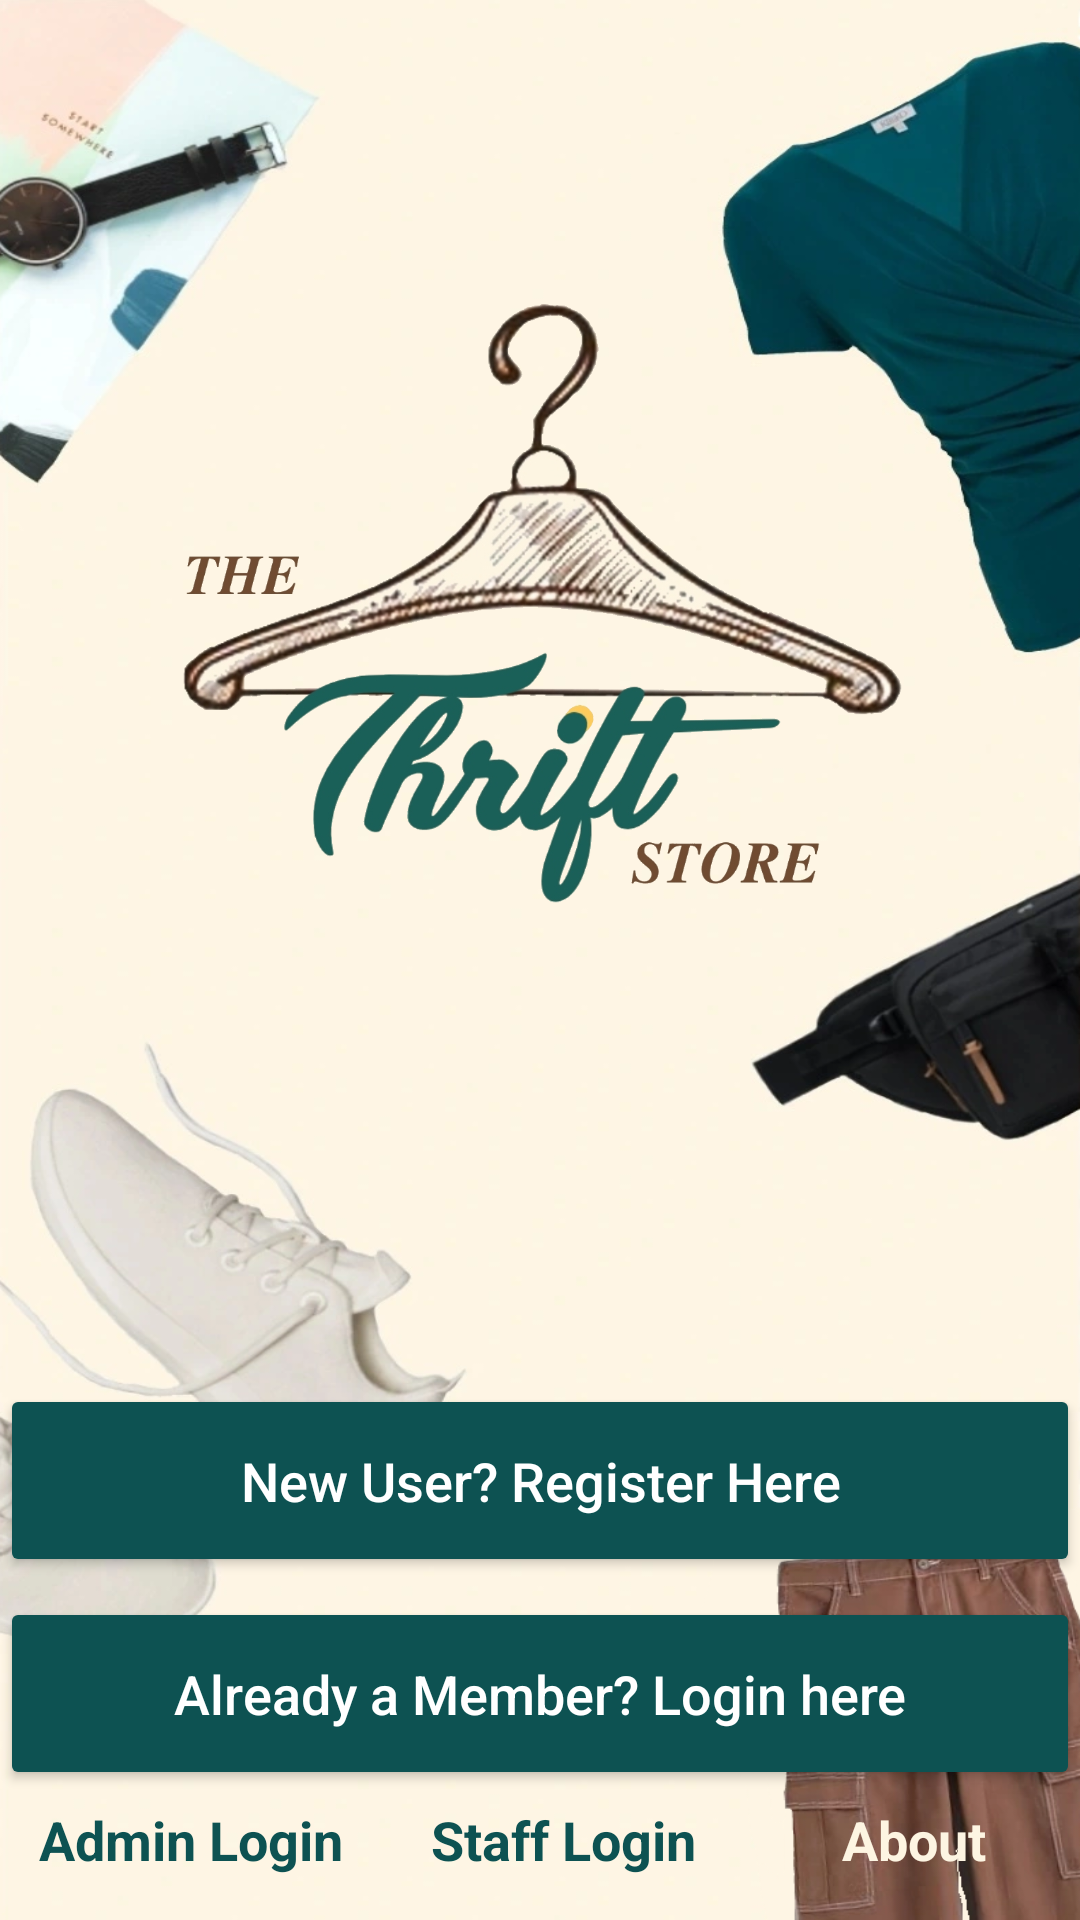

Android layout source for this screen:
<!-- AndroidManifest.xml: application theme AppTheme -->
<!-- res/layout/activity_reg_log_choice.xml -->
<?xml version="1.0" encoding="utf-8"?>
<androidx.constraintlayout.widget.ConstraintLayout xmlns:android="http://schemas.android.com/apk/res/android"
    xmlns:app="http://schemas.android.com/apk/res-auto"
    xmlns:tools="http://schemas.android.com/tools"
    android:layout_width="match_parent"
    android:layout_height="match_parent"
    android:background="@drawable/image3_3"
    tools:context=".RegLogChoice">

    <TextView
        android:id="@+id/stflog"
        android:layout_width="wrap_content"
        android:layout_height="wrap_content"
        android:text="Staff Login"
        android:textColor="@color/teal"
        android:textSize="18sp"
        android:textStyle="bold"
        app:layout_constraintBottom_toBottomOf="parent"
        app:layout_constraintEnd_toEndOf="parent"
        app:layout_constraintHorizontal_bias="0.529"
        app:layout_constraintStart_toStartOf="parent"
        app:layout_constraintTop_toBottomOf="@+id/btnlog"
        app:layout_constraintVertical_bias="0.23" />

    <ImageView
        android:id="@+id/logo"
        android:layout_width="wrap_content"
        android:layout_height="210dp"
        android:text="The Thrift Store"
        android:gravity="center"
        android:textSize="34dp"
        android:textStyle="bold"
        android:transitionName="example_transition"
        android:src="@drawable/logomain"
        android:textColor="@color/blackColor"
        app:layout_constraintBottom_toBottomOf="parent"
        app:layout_constraintEnd_toEndOf="parent"
        app:layout_constraintHorizontal_bias="0.47"
        app:layout_constraintStart_toStartOf="parent"
        app:layout_constraintTop_toTopOf="parent"
        app:layout_constraintVertical_bias="0.225"
         />
    <Button
        android:id="@+id/btnlog"
        android:layout_width="match_parent"
        android:layout_height="wrap_content"
        android:backgroundTint="@color/teal"
        android:padding="20dp"
        android:text="Already a Member? Login here"
        android:textAllCaps="false"
        android:textColor="#FFFFFF"
        android:textSize="18sp"
        app:layout_constraintBottom_toBottomOf="parent"
        app:layout_constraintEnd_toEndOf="parent"
        app:layout_constraintHorizontal_bias="0.0"
        app:layout_constraintStart_toStartOf="parent"
        app:layout_constraintTop_toTopOf="parent"
        app:layout_constraintVertical_bias="0.925" />

    <Button
        android:id="@+id/btnreg"
        android:layout_width="match_parent"
        android:layout_height="wrap_content"
        android:backgroundTint="@color/teal"
        android:padding="20dp"
        android:text="New User? Register Here"
        android:textAllCaps="false"
        android:textColor="@android:color/white"
        android:textSize="18sp"
        app:layout_constraintBottom_toTopOf="@+id/btnlog"
        app:layout_constraintEnd_toEndOf="parent"
        app:layout_constraintHorizontal_bias="0.0"
        app:layout_constraintStart_toStartOf="parent"
        app:layout_constraintTop_toBottomOf="@+id/logo"
        app:layout_constraintVertical_bias="0.959" />

    <TextView
        android:id="@+id/admlog"
        android:layout_width="wrap_content"
        android:layout_height="wrap_content"
        android:text="Admin Login"
        android:textColor="@color/teal"
        android:textSize="18sp"
        android:textStyle="bold"
        app:layout_constraintBottom_toBottomOf="parent"
        app:layout_constraintEnd_toEndOf="parent"
        app:layout_constraintHorizontal_bias="0.05"
        app:layout_constraintStart_toStartOf="parent"
        app:layout_constraintTop_toBottomOf="@+id/btnlog"
        app:layout_constraintVertical_bias="0.23" />

    <TextView
        android:id="@+id/tvAbout"
        android:layout_width="wrap_content"
        android:layout_height="wrap_content"
        android:text="About"
        android:textColor="@color/skin"
        android:textSize="18sp"
        android:textStyle="bold"
        app:layout_constraintBottom_toBottomOf="parent"
        app:layout_constraintEnd_toEndOf="parent"
        app:layout_constraintHorizontal_bias="0.9"
        app:layout_constraintStart_toStartOf="parent"
        app:layout_constraintTop_toBottomOf="@+id/btnlog"
        app:layout_constraintVertical_bias="0.23" />

</androidx.constraintlayout.widget.ConstraintLayout>
<!-- resources referenced by this layout -->
<resources>
  <color name="blackColor">#000</color>
  <color name="skin">#FDF5E2</color>
  <color name="teal">#0D5252</color>
  <!-- drawable image3_3: png bitmap (drawable, 355622 bytes) -->
  <!-- drawable logomain: png bitmap (drawable, 347799 bytes) -->
  <style name="AppTheme" parent="Theme.AppCompat.Light.NoActionBar">
          
          <item name="colorPrimary">@color/darkbrown</item>
          <item name="colorPrimaryDark">@color/darkbrown</item>
          <item name="colorAccent">@color/darkbrown</item>
      </style>
  <color name="darkbrown">#714B35</color>
</resources>
